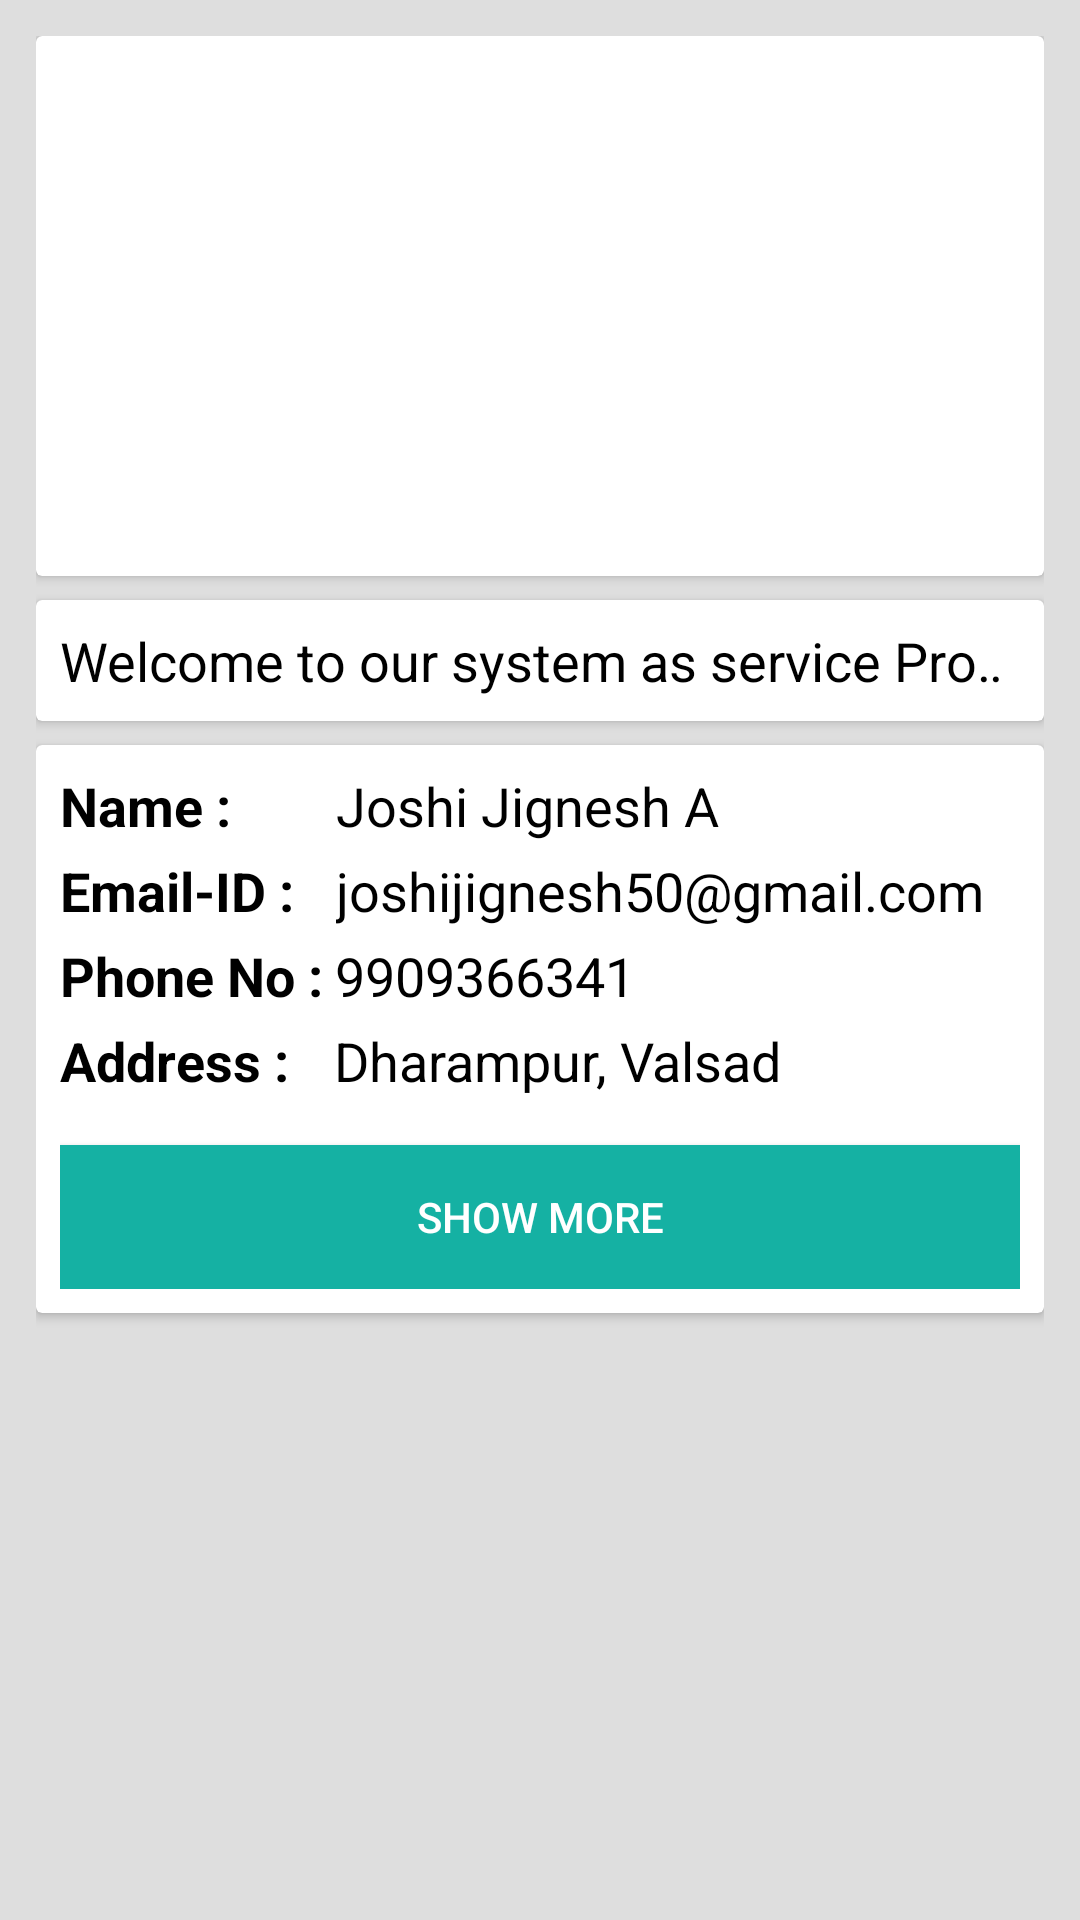

Here is an Android app screen rendered from its layout file. Give the layout XML and the strings, colors and styles it references.
<!-- AndroidManifest.xml: application theme AppTheme -->
<!-- res/layout/sp_fragment_home.xml -->
<?xml version="1.0" encoding="utf-8"?>
<LinearLayout xmlns:android="http://schemas.android.com/apk/res/android"
    xmlns:app="http://schemas.android.com/apk/res-auto"
    xmlns:card_view="http://schemas.android.com/tools"
    android:layout_width="match_parent"
    android:layout_height="match_parent"
    android:layout_gravity="center"
    android:background="#dedede">


    <LinearLayout
        android:layout_width="match_parent"
        android:layout_height="match_parent"
        android:layout_margin="12dp"
        android:orientation="vertical">

        <androidx.cardview.widget.CardView
            android:layout_width="match_parent"
            android:layout_height="180dip"
            card_view:cardCornerRadius="8sp">

            <ViewFlipper
                android:id="@+id/sp_viewpager_slide"
                android:layout_width="fill_parent"
                android:layout_height="fill_parent" />
        </androidx.cardview.widget.CardView>

        <androidx.cardview.widget.CardView
            android:layout_width="match_parent"
            android:layout_height="wrap_content"
            android:layout_marginTop="8dp"
            card_view:cardCornerRadius="8dp">

            <LinearLayout
                android:layout_width="match_parent"
                android:layout_height="wrap_content">

                <TextView
                    android:id="@+id/txt_home_sp_welcome_message"
                    android:layout_width="match_parent"
                    android:layout_height="wrap_content"
                    android:layout_margin="8dp"
                    android:ellipsize="marquee"
                    android:focusable="true"
                    android:focusableInTouchMode="true"
                    android:marqueeRepeatLimit="marquee_forever"
                    android:scrollHorizontally="true"
                    android:singleLine="true"
                    android:text="Welcome to our system as service Provider. We believe that  you provider good service to all customers."
                    android:textColor="@android:color/black"
                    android:textSize="18sp" />
            </LinearLayout>
        </androidx.cardview.widget.CardView>

        <androidx.cardview.widget.CardView
            android:layout_width="match_parent"
            android:layout_height="wrap_content"
            android:layout_marginTop="8dp"
            app:cardBackgroundColor="@color/white"
            card_view:cardCornerRadius="8dp">

            <LinearLayout
                android:layout_width="match_parent"
                android:layout_height="wrap_content"
                android:layout_margin="8dp"
                android:orientation="vertical">

                <LinearLayout
                    android:layout_width="match_parent"
                    android:layout_height="wrap_content"
                    android:orientation="horizontal">

                    <TextView
                        android:layout_width="wrap_content"
                        android:layout_height="wrap_content"
                        android:paddingRight="35dp"
                        android:text="Name :"
                        android:textAppearance="@style/TextAppearance.AppCompat.Medium"
                        android:textColor="@android:color/black"
                        android:textStyle="bold" />

                    <TextView
                        android:id="@+id/txt_home_sp_name"
                        android:layout_width="wrap_content"
                        android:layout_height="wrap_content"
                        android:paddingRight="12dp"
                        android:text="Joshi Jignesh A"
                        android:textAppearance="@style/TextAppearance.AppCompat.Medium"
                        android:textColor="@android:color/black" />
                </LinearLayout>

                <LinearLayout
                    android:layout_width="match_parent"
                    android:layout_height="wrap_content"
                    android:orientation="horizontal"
                    android:paddingTop="4dp">

                    <TextView
                        android:layout_width="wrap_content"
                        android:layout_height="wrap_content"
                        android:paddingRight="14dp"
                        android:text="Email-ID :"
                        android:textAppearance="@style/TextAppearance.AppCompat.Medium"
                        android:textColor="@android:color/black"
                        android:textStyle="bold" />

                    <TextView
                        android:id="@+id/txt_home_sp_email"
                        android:layout_width="wrap_content"
                        android:layout_height="wrap_content"
                        android:paddingRight="12dp"
                        android:text="joshijignesh50@gmail.com"
                        android:textAppearance="@style/TextAppearance.AppCompat.Medium"
                        android:textColor="@android:color/black" />
                </LinearLayout>

                <LinearLayout
                    android:layout_width="match_parent"
                    android:layout_height="wrap_content"
                    android:orientation="horizontal"
                    android:paddingTop="4dp">

                    <TextView
                        android:layout_width="wrap_content"
                        android:layout_height="wrap_content"
                        android:paddingRight="4dp"
                        android:text="Phone No :"
                        android:textAppearance="@style/TextAppearance.AppCompat.Medium"
                        android:textColor="@android:color/black"
                        android:textStyle="bold" />

                    <TextView
                        android:id="@+id/txt_home_sp_phone"
                        android:layout_width="wrap_content"
                        android:layout_height="wrap_content"
                        android:paddingRight="12dp"
                        android:text="9909366341"
                        android:textAppearance="@style/TextAppearance.AppCompat.Medium"
                        android:textColor="@android:color/black" />
                </LinearLayout>

                <LinearLayout
                    android:layout_width="match_parent"
                    android:layout_height="wrap_content"
                    android:orientation="horizontal"
                    android:paddingTop="4dp">

                    <TextView
                        android:layout_width="wrap_content"
                        android:layout_height="wrap_content"
                        android:paddingRight="15dp"
                        android:text="Address :"
                        android:textAppearance="@style/TextAppearance.AppCompat.Medium"
                        android:textColor="@android:color/black"
                        android:textStyle="bold" />

                    <TextView
                        android:id="@+id/txt_home_sp_address"
                        android:layout_width="wrap_content"
                        android:layout_height="wrap_content"
                        android:paddingRight="15dp"
                        android:text="Dharampur, Valsad"
                        android:textAppearance="@style/TextAppearance.AppCompat.Medium"
                        android:textColor="@android:color/black" />
                </LinearLayout>

                <Button
                    android:id="@+id/btn_sp_go_to_profile"
                    android:layout_width="match_parent"
                    android:layout_height="wrap_content"
                    android:layout_marginTop="16dp"
                    android:background="@color/successLight"
                    android:text="Show More"
                    android:textColor="@color/white" />
            </LinearLayout>

        </androidx.cardview.widget.CardView>

    </LinearLayout>
</LinearLayout>
<!-- resources referenced by this layout -->
<resources>
  <color name="successLight">#FA12B1A3</color>
  <color name="white">#ffff</color>
  <style name="AppTheme" parent="Theme.AppCompat.Light.DarkActionBar">
          
          <item name="colorPrimary">@color/colorPrimary</item>
          <item name="colorPrimaryDark">@color/colorPrimaryDark</item>
          <item name="colorAccent">@color/colorAccent</item>
      </style>
  <color name="colorPrimary">#1BD5BD</color>
  <color name="colorPrimaryDark">#14A798</color>
  <color name="colorAccent">#fff</color>
</resources>
